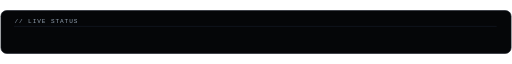
t = 0.00 s
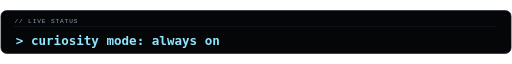
t = 1.63 s
t = 3.25 s: frame unchanged from t = 1.63 s, image omitted
t = 5.00 s: frame unchanged from t = 0.00 s, image omitted
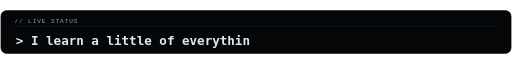
t = 6.63 s
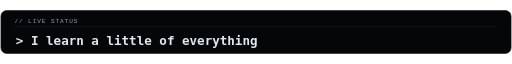
t = 8.25 s

The animated SVG that drew these frames (rendered in a browser with its animation timeline set to each time). Animation: 10 SMIL elements (animate=10); frames cover the first 8.25 s, repeats indefinitely.

<svg xmlns="http://www.w3.org/2000/svg" width="1100" height="96" viewBox="0 0 1100 96" role="img" aria-label="One synchronized animated live status message at a time">
<rect x="2" y="2" width="1096" height="92" rx="12" fill="#050608" stroke="#151922" stroke-width="1.4"/>
<text x="31" y="28" fill="#92a0b0" font-family="Consolas,monospace" font-size="13" letter-spacing="2">// LIVE STATUS</text>
<path d="M30 36H1067" stroke="#1b2330"/>
<defs><clipPath id="intro-clip-0"><rect x="32" y="37" width="0" height="50"><animate attributeName="width" dur="25s" repeatCount="indefinite" keyTimes="0.000000000;0.130000000;0.200000000;1.000000000" values="0;1010;1010;0"/></rect></clipPath></defs>
<g id="intro-0" opacity="1"><animate attributeName="opacity" calcMode="discrete" dur="25s" repeatCount="indefinite" keyTimes="0.000000000;0.200000000;0.400000000;0.600000000;0.800000000;1.000000000" values="1;0;0;0;0;0"/><text x="34" y="77" clip-path="url(#intro-clip-0)" font-family="Consolas,DejaVu Sans Mono,monospace" font-size="27" font-weight="600" fill="#8fe7ff">&gt; curiosity mode: always on</text></g>
<defs><clipPath id="intro-clip-1"><rect x="32" y="37" width="0" height="50"><animate attributeName="width" dur="25s" repeatCount="indefinite" keyTimes="0.000000000;0.200000000;0.330000000;0.400000000;1.000000000" values="0;0;1010;1010;0"/></rect></clipPath></defs>
<g id="intro-1" opacity="0"><animate attributeName="opacity" calcMode="discrete" dur="25s" repeatCount="indefinite" keyTimes="0.000000000;0.200000000;0.400000000;0.600000000;0.800000000;1.000000000" values="0;1;0;0;0;0"/><text x="34" y="77" clip-path="url(#intro-clip-1)" font-family="Consolas,DejaVu Sans Mono,monospace" font-size="27" font-weight="600" fill="#dfe7ef">&gt; I learn a little of everything</text></g>
<defs><clipPath id="intro-clip-2"><rect x="32" y="37" width="0" height="50"><animate attributeName="width" dur="25s" repeatCount="indefinite" keyTimes="0.000000000;0.400000000;0.530000000;0.600000000;1.000000000" values="0;0;1010;1010;0"/></rect></clipPath></defs>
<g id="intro-2" opacity="0"><animate attributeName="opacity" calcMode="discrete" dur="25s" repeatCount="indefinite" keyTimes="0.000000000;0.200000000;0.400000000;0.600000000;0.800000000;1.000000000" values="0;0;1;0;0;0"/><text x="34" y="77" clip-path="url(#intro-clip-2)" font-family="Consolas,DejaVu Sans Mono,monospace" font-size="27" font-weight="600" fill="#5ca8ff">&gt; backend / systems / logic / strategy</text></g>
<defs><clipPath id="intro-clip-3"><rect x="32" y="37" width="0" height="50"><animate attributeName="width" dur="25s" repeatCount="indefinite" keyTimes="0.000000000;0.600000000;0.730000000;0.800000000;1.000000000" values="0;0;1010;1010;0"/></rect></clipPath></defs>
<g id="intro-3" opacity="0"><animate attributeName="opacity" calcMode="discrete" dur="25s" repeatCount="indefinite" keyTimes="0.000000000;0.200000000;0.400000000;0.600000000;0.800000000;1.000000000" values="0;0;0;1;0;0"/><text x="34" y="77" clip-path="url(#intro-clip-3)" font-family="Consolas,DejaVu Sans Mono,monospace" font-size="27" font-weight="600" fill="#9386ff">&gt; good problems are worth the time</text></g>
<defs><clipPath id="intro-clip-4"><rect x="32" y="37" width="0" height="50"><animate attributeName="width" dur="25s" repeatCount="indefinite" keyTimes="0.000000000;0.800000000;0.930000000;1.000000000" values="0;0;1010;1010"/></rect></clipPath></defs>
<g id="intro-4" opacity="0"><animate attributeName="opacity" calcMode="discrete" dur="25s" repeatCount="indefinite" keyTimes="0.000000000;0.200000000;0.400000000;0.600000000;0.800000000;1.000000000" values="0;0;0;0;1;0"/><text x="34" y="77" clip-path="url(#intro-clip-4)" font-family="Consolas,DejaVu Sans Mono,monospace" font-size="27" font-weight="600" fill="#8fe7ff">&gt; observe → question → solve → repeat</text></g></svg>
